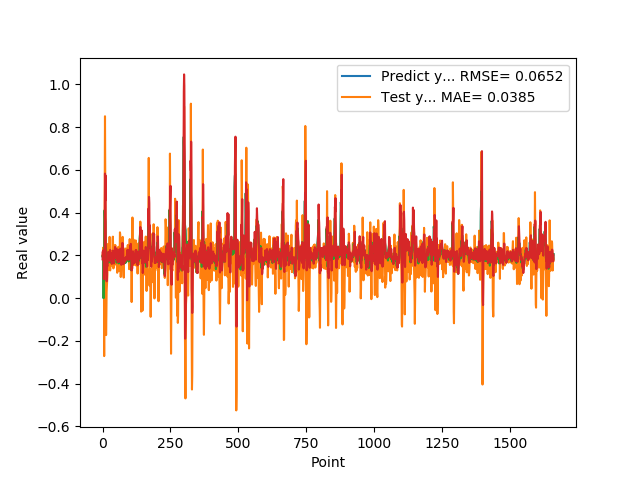

Source data for this figure (header and first rows):
1.955727785830000398e-01, 1.816346535825839603e-01
1.954265981910000005e-01, 2.175959232838497182e-01
2.004670947789999880e-01, 1.902053905969188219e-01
2.029463946819999587e-01, 2.137381529402847813e-01
0.000000000000000000e+00, 2.251791617867865969e-01
1.862521618600000151e-01, 8.919466748283817747e-02
1.862153261900000301e-01, 1.542785636947497097e-01
4.038094580169999670e-01, 1.837511896698631741e-01
4.118085205549999461e-01, 2.032533106061064354e-01
3.743042349819999948e-01, 5.827649158307395272e-01
3.571429848669999685e-01, 4.559312875919087626e-01
2.572054266930000055e-01, 5.741132009087399624e-01
2.409307956699999753e-01, 1.988194664487660801e-01
2.253161966800000249e-01, 1.500725221434283940e-01
1.935185044999999937e-01, 1.471444686284093806e-01
1.787700653079999924e-01, 7.871321622134386242e-02
1.622045934200000150e-01, 1.680494472006358875e-01
1.761920750140000269e-01, 1.525581744279718155e-01
1.883655935530000325e-01, 1.485139211060737818e-01
1.861467957499999548e-01, 1.773155601707453177e-01
1.954913884399999968e-01, 1.787827801081644519e-01
1.954011768099999935e-01, 2.164261900655695958e-01
1.660518944260000185e-01, 2.149606698150436090e-01
1.907722949980000249e-01, 1.797789139772582589e-01
2.156041562559999625e-01, 2.049157587242574352e-01
1.898660957809999716e-01, 2.154998211810935649e-01
1.770474612709999895e-01, 1.752913780794580489e-01
2.001174986360000074e-01, 2.166958534534645098e-01
1.948629021640000125e-01, 2.255472400023027790e-01
1.922753006219999894e-01, 1.759536175502282584e-01
1.779100298880000042e-01, 1.917670309942339502e-01
1.810636967419999854e-01, 2.112257030132934366e-01
1.680064052340000114e-01, 1.842049068288510172e-01
1.635809391740000174e-01, 1.750118793505907600e-01
1.706920862200000111e-01, 1.600715155197535988e-01
1.916799396280000345e-01, 1.792887048323459076e-01
2.085516005749999957e-01, 1.817060198768318813e-01
2.058236002919999752e-01, 2.083760733709324742e-01
1.828240007160000513e-01, 2.224841339853255162e-01
1.857409924269999846e-01, 2.184142728277476408e-01
1.775099337099999841e-01, 2.110730484890928904e-01
1.752161234619999952e-01, 1.816375947858843709e-01
1.971126049759999999e-01, 1.622225182009294775e-01
1.845117062330000057e-01, 2.032717539228629244e-01
1.984785944219999987e-01, 1.857746771774165528e-01
2.143009155989999692e-01, 2.050847058081317620e-01
1.841159015890000139e-01, 2.395005487051182491e-01
2.104043960570000094e-01, 1.868168299559555545e-01
2.032361328599999739e-01, 2.320892503297439513e-01
2.088565975429999833e-01, 2.231539389160503706e-01
1.960448026660000231e-01, 1.906253438906565789e-01
1.900728046889999523e-01, 2.313962654128997876e-01
1.658952832220000062e-01, 1.940055776852116776e-01
1.872539073229999851e-01, 1.835436561236224451e-01
1.852532625200000171e-01, 1.790183160021308340e-01
1.799222826959999966e-01, 1.844632003952853816e-01
2.012764066460000223e-01, 1.677600248623022372e-01
1.978618204589999985e-01, 2.261064956244414059e-01
1.950792670250000027e-01, 2.033800017478509525e-01
1.711323857310000085e-01, 2.017425739746184776e-01
1.623787879939999901e-01, 2.051416789818036601e-01
... 1,599 more rows
